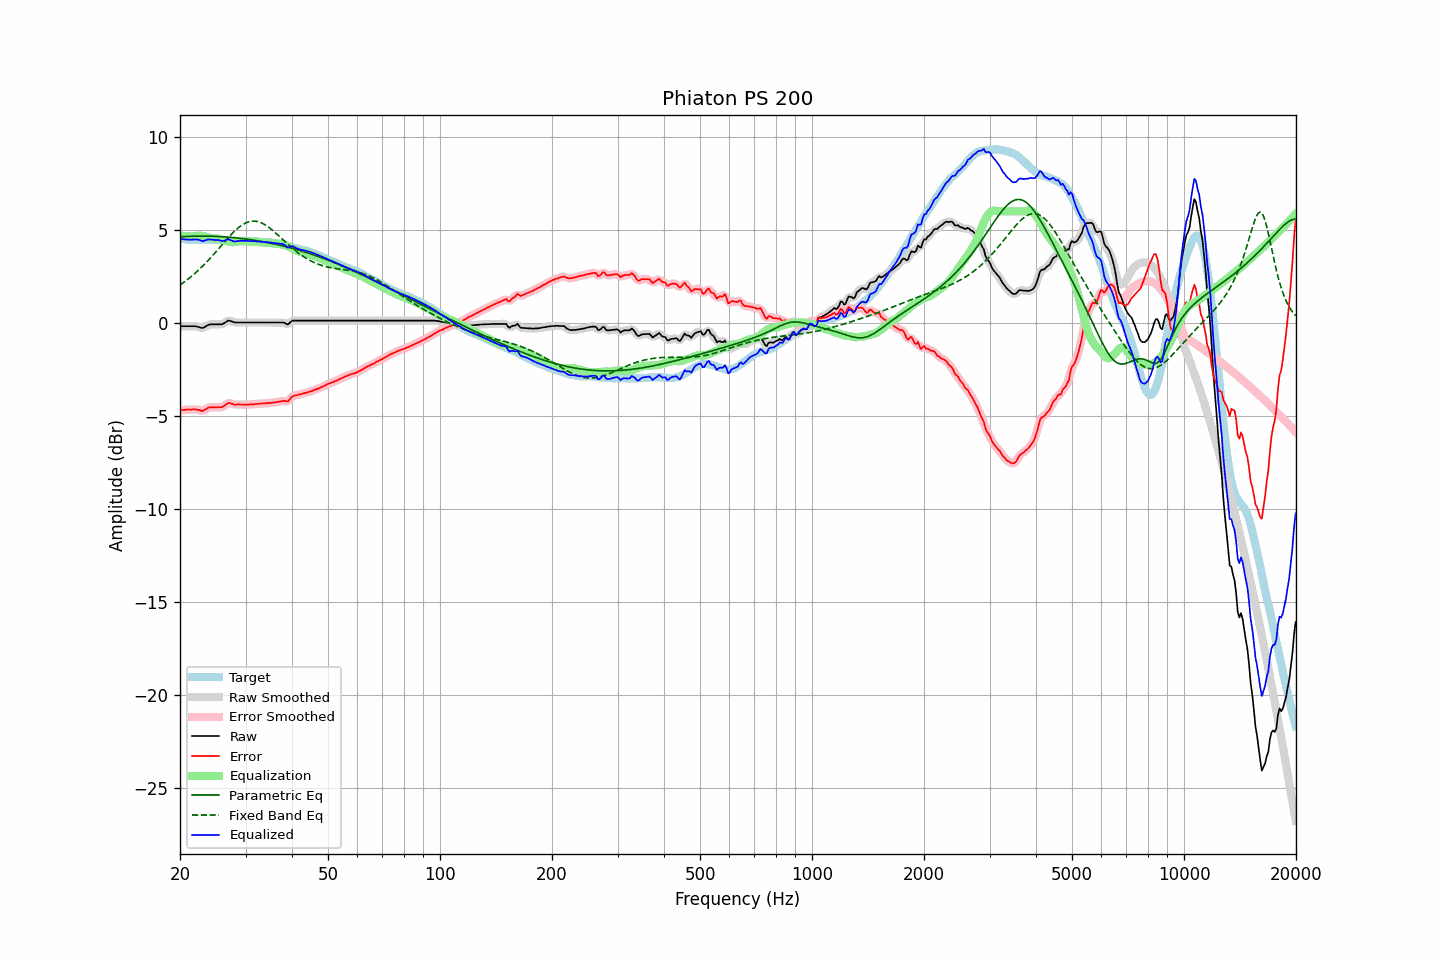

The file beside this chart, header and first rows:
frequency, raw, error, smoothed, error_smoothed, equalization, parametric_eq, fixed_band_eq, equalized_raw, equalized_smoothed, target
20.00, -0.17, -4.69, -0.17, -4.69, 4.70, 4.63, 2.04, 4.53, 4.53, 4.52
20.20, -0.17, -4.68, -0.17, -4.68, 4.69, 4.63, 2.10, 4.51, 4.51, 4.51
20.40, -0.17, -4.68, -0.17, -4.68, 4.67, 4.64, 2.16, 4.50, 4.50, 4.51
20.61, -0.17, -4.67, -0.17, -4.67, 4.66, 4.64, 2.23, 4.49, 4.49, 4.50
20.81, -0.17, -4.66, -0.17, -4.66, 4.66, 4.65, 2.29, 4.48, 4.48, 4.49
21.02, -0.17, -4.65, -0.17, -4.65, 4.65, 4.65, 2.36, 4.48, 4.48, 4.48
21.23, -0.17, -4.65, -0.17, -4.65, 4.65, 4.66, 2.42, 4.48, 4.48, 4.48
21.44, -0.17, -4.66, -0.17, -4.65, 4.65, 4.66, 2.50, 4.48, 4.48, 4.49
21.66, -0.17, -4.65, -0.17, -4.65, 4.65, 4.66, 2.57, 4.48, 4.48, 4.48
21.87, -0.17, -4.65, -0.18, -4.65, 4.66, 4.67, 2.64, 4.49, 4.49, 4.47
22.09, -0.18, -4.65, -0.19, -4.65, 4.68, 4.67, 2.72, 4.49, 4.49, 4.46
22.31, -0.20, -4.67, -0.20, -4.66, 4.68, 4.67, 2.80, 4.48, 4.48, 4.46
22.54, -0.22, -4.68, -0.23, -4.69, 4.69, 4.67, 2.88, 4.46, 4.45, 4.45
22.76, -0.25, -4.72, -0.25, -4.71, 4.68, 4.67, 2.96, 4.43, 4.43, 4.46
22.99, -0.27, -4.74, -0.26, -4.71, 4.67, 4.67, 3.05, 4.40, 4.41, 4.46
23.22, -0.23, -4.69, -0.23, -4.69, 4.65, 4.67, 3.13, 4.42, 4.42, 4.45
23.45, -0.18, -4.63, -0.19, -4.64, 4.63, 4.67, 3.22, 4.45, 4.45, 4.45
23.69, -0.13, -4.59, -0.13, -4.58, 4.61, 4.67, 3.31, 4.48, 4.48, 4.45
23.92, -0.09, -4.54, -0.10, -4.55, 4.59, 4.67, 3.41, 4.49, 4.49, 4.45
24.16, -0.07, -4.53, -0.08, -4.54, 4.56, 4.66, 3.50, 4.49, 4.49, 4.46
24.40, -0.07, -4.54, -0.07, -4.54, 4.55, 4.66, 3.60, 4.47, 4.48, 4.47
24.65, -0.07, -4.54, -0.07, -4.54, 4.54, 4.66, 3.69, 4.47, 4.47, 4.47
24.89, -0.07, -4.54, -0.07, -4.54, 4.54, 4.65, 3.79, 4.46, 4.46, 4.47
25.14, -0.07, -4.53, -0.07, -4.53, 4.54, 4.65, 3.89, 4.46, 4.46, 4.46
25.39, -0.07, -4.53, -0.08, -4.53, 4.53, 4.65, 3.99, 4.45, 4.45, 4.46
25.65, -0.07, -4.53, -0.08, -4.53, 4.51, 4.64, 4.09, 4.43, 4.43, 4.45
25.91, -0.07, -4.53, -0.06, -4.52, 4.48, 4.64, 4.19, 4.40, 4.42, 4.45
26.16, -0.03, -4.49, -0.03, -4.48, 4.45, 4.63, 4.29, 4.41, 4.41, 4.45
26.43, 0.02, -4.43, 0.02, -4.42, 4.42, 4.62, 4.39, 4.43, 4.44, 4.44
26.69, 0.08, -4.36, 0.08, -4.36, 4.39, 4.62, 4.49, 4.47, 4.47, 4.44
26.96, 0.14, -4.29, 0.11, -4.32, 4.37, 4.61, 4.58, 4.50, 4.48, 4.43
27.23, 0.12, -4.30, 0.12, -4.31, 4.35, 4.60, 4.68, 4.47, 4.47, 4.42
27.50, 0.09, -4.33, 0.09, -4.33, 4.34, 4.60, 4.77, 4.43, 4.43, 4.42
27.77, 0.06, -4.36, 0.06, -4.36, 4.34, 4.59, 4.86, 4.40, 4.40, 4.42
28.05, 0.03, -4.39, 0.03, -4.38, 4.35, 4.58, 4.94, 4.38, 4.38, 4.42
28.33, 0.03, -4.39, 0.02, -4.39, 4.36, 4.57, 5.02, 4.39, 4.39, 4.41
28.62, 0.03, -4.38, 0.02, -4.39, 4.38, 4.56, 5.10, 4.40, 4.40, 4.40
28.90, 0.03, -4.39, 0.03, -4.38, 4.39, 4.55, 5.17, 4.42, 4.42, 4.41
29.19, 0.03, -4.38, 0.03, -4.39, 4.39, 4.54, 5.23, 4.42, 4.42, 4.41
29.48, 0.03, -4.39, 0.03, -4.39, 4.39, 4.53, 5.29, 4.42, 4.42, 4.42
29.78, 0.03, -4.39, 0.03, -4.39, 4.39, 4.52, 5.34, 4.42, 4.42, 4.42
30.08, 0.03, -4.40, 0.03, -4.39, 4.39, 4.51, 5.38, 4.42, 4.42, 4.43
30.38, 0.03, -4.39, 0.03, -4.39, 4.39, 4.50, 5.42, 4.41, 4.41, 4.41
30.68, 0.03, -4.39, 0.03, -4.38, 4.38, 4.49, 5.44, 4.41, 4.41, 4.41
30.99, 0.03, -4.37, 0.03, -4.38, 4.38, 4.47, 5.46, 4.41, 4.41, 4.40
31.30, 0.03, -4.37, 0.03, -4.37, 4.37, 4.46, 5.47, 4.40, 4.40, 4.40
31.61, 0.03, -4.37, 0.03, -4.37, 4.37, 4.45, 5.47, 4.39, 4.39, 4.40
31.93, 0.03, -4.36, 0.03, -4.36, 4.36, 4.43, 5.47, 4.39, 4.39, 4.38
32.24, 0.03, -4.36, 0.03, -4.35, 4.35, 4.42, 5.45, 4.38, 4.38, 4.38
32.57, 0.03, -4.34, 0.03, -4.34, 4.35, 4.41, 5.43, 4.37, 4.37, 4.37
32.89, 0.03, -4.33, 0.03, -4.34, 4.34, 4.39, 5.40, 4.36, 4.36, 4.36
33.22, 0.03, -4.33, 0.03, -4.33, 4.33, 4.38, 5.36, 4.36, 4.36, 4.36
33.55, 0.03, -4.33, 0.03, -4.33, 4.33, 4.36, 5.32, 4.35, 4.35, 4.35
33.89, 0.03, -4.32, 0.03, -4.32, 4.32, 4.34, 5.27, 4.35, 4.35, 4.35
34.23, 0.03, -4.31, 0.03, -4.31, 4.31, 4.33, 5.21, 4.34, 4.34, 4.34
34.57, 0.03, -4.31, 0.03, -4.31, 4.31, 4.31, 5.15, 4.33, 4.33, 4.33
34.92, 0.03, -4.30, 0.03, -4.30, 4.30, 4.29, 5.09, 4.33, 4.33, 4.32
35.27, 0.03, -4.30, 0.03, -4.29, 4.29, 4.28, 5.02, 4.32, 4.32, 4.33
35.62, 0.03, -4.28, 0.03, -4.28, 4.28, 4.26, 4.95, 4.30, 4.30, 4.31
35.97, 0.03, -4.27, 0.03, -4.27, 4.26, 4.24, 4.87, 4.29, 4.29, 4.29
... 635 more rows
